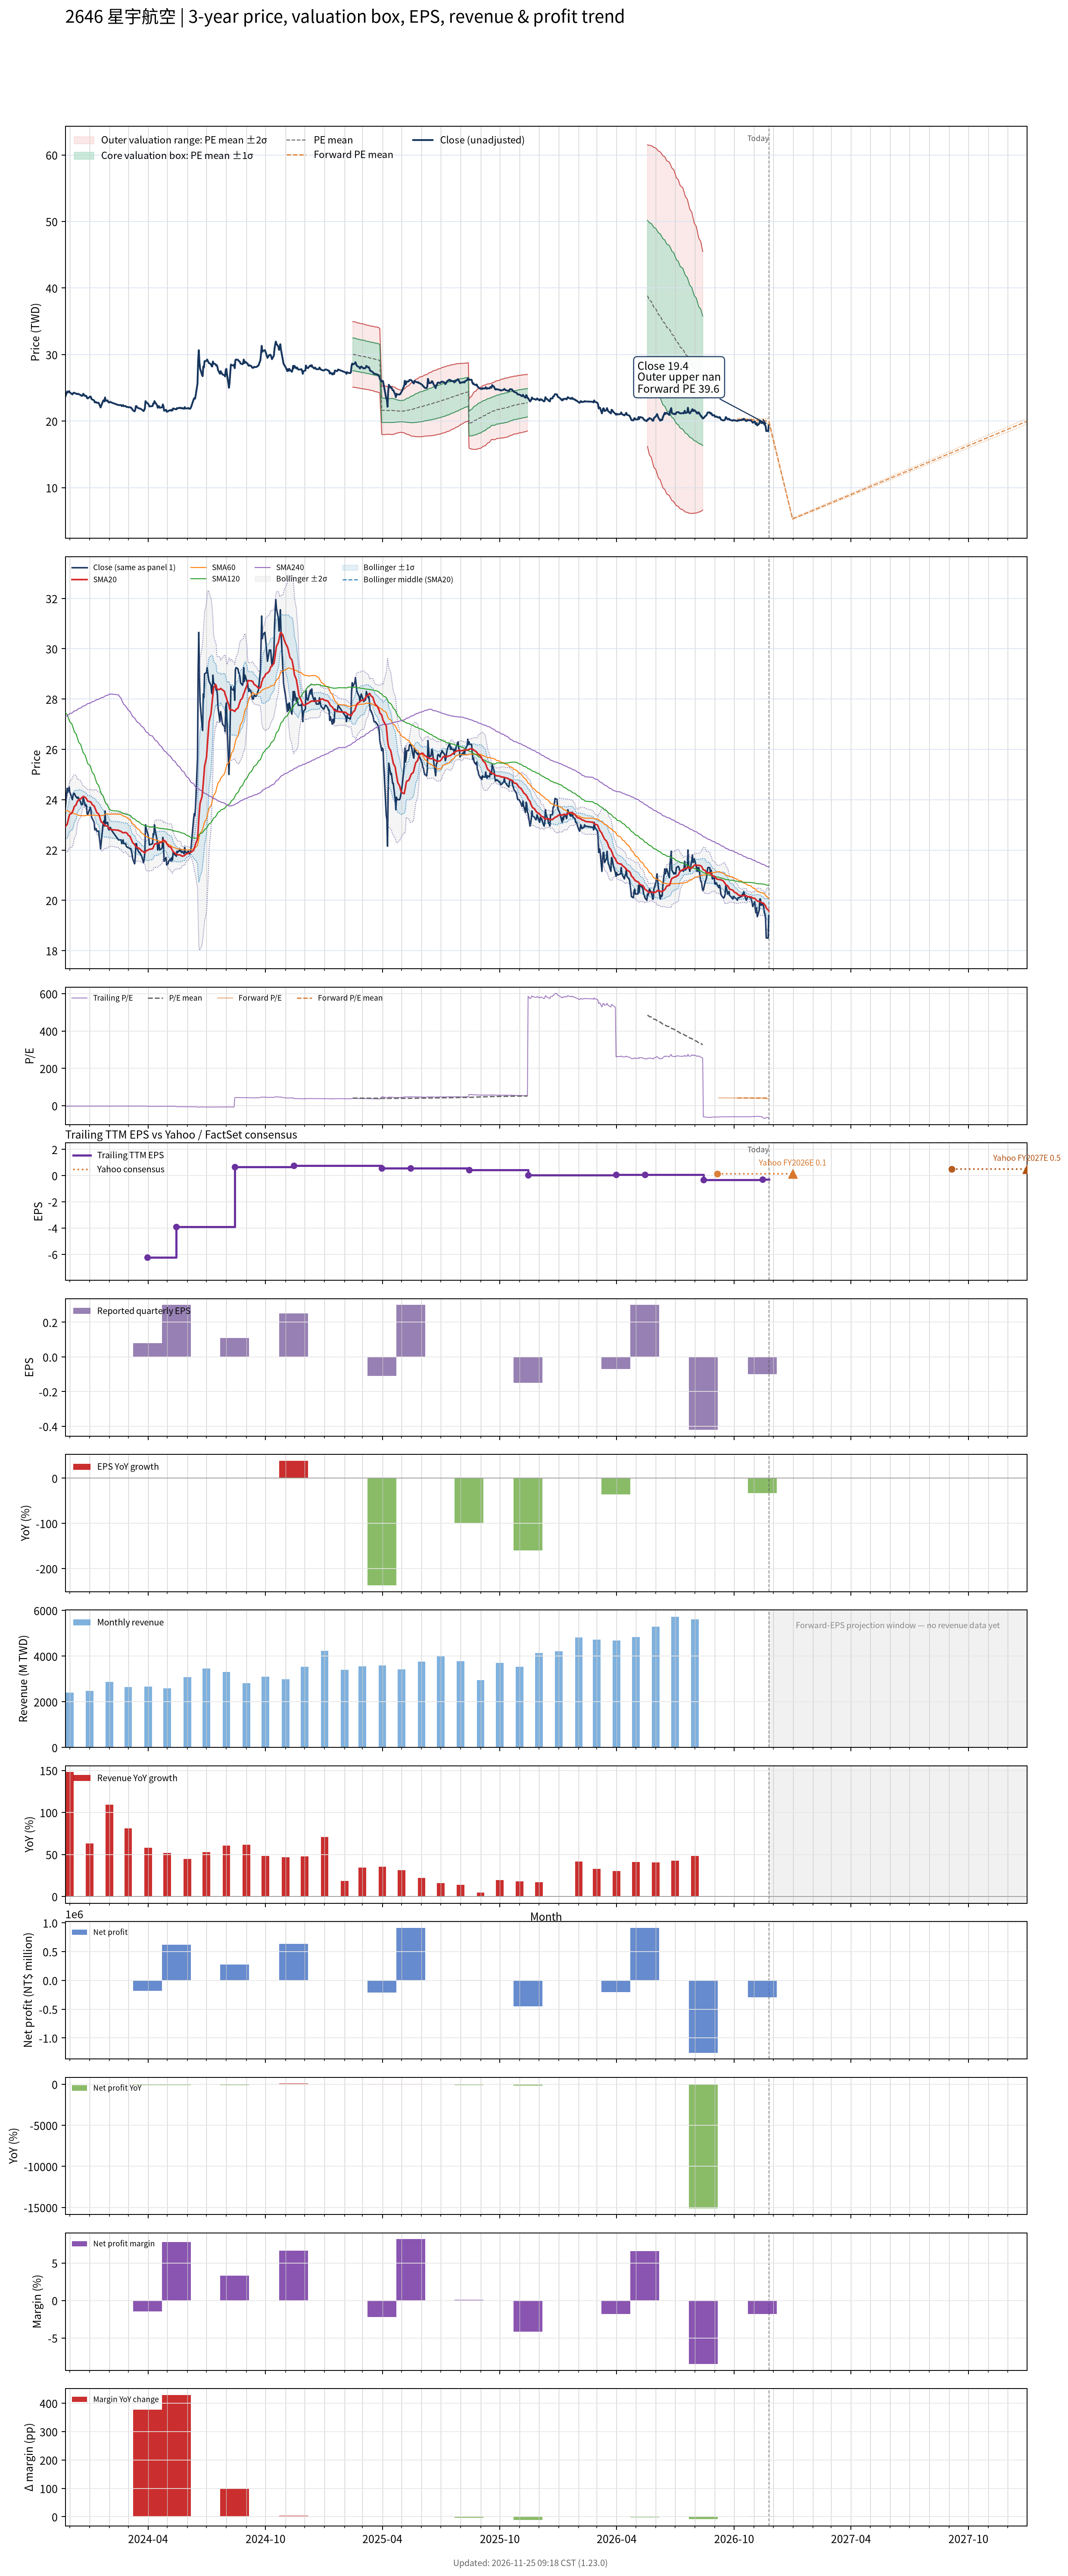

The data file committed next to this chart (first rows):
# chart-version: skill-stock-dynamic-val…
date, close, available_date, period_end, eps, ttm_eps, pe, pe_mean, pe_std, price_m2, price_m1, price_mean, price_p1, price_p2, as_of_date, forward_eps, forward_pe, forward_pe_mean, forward_pe_std, forward_price_m2, forward_price_m1, forward_price_mean, forward_price_p1, forward_price_p2
2023-11-24, 23.65, 2023-08-14, 2023-06-30, 0.18, -9.01, -2.625, , , , , , , , , , , , , , , , , 
2023-11-27, 24.45, 2023-08-14, 2023-06-30, 0.18, -9.01, -2.714, , , , , , , , , , , , , , , , , 
2023-11-28, 24.3, 2023-08-14, 2023-06-30, 0.18, -9.01, -2.697, , , , , , , , , , , , , , , , , 
2023-11-29, 24.4, 2023-08-14, 2023-06-30, 0.18, -9.01, -2.708, , , , , , , , , , , , , , , , , 
2023-11-30, 24.5, 2023-08-14, 2023-06-30, 0.18, -9.01, -2.719, , , , , , , , , , , , , , , , , 
2023-12-01, 24.3, 2023-08-14, 2023-06-30, 0.18, -9.01, -2.697, , , , , , , , , , , , , , , , , 
2023-12-04, 24.1, 2023-08-14, 2023-06-30, 0.18, -9.01, -2.675, , , , , , , , , , , , , , , , , 
2023-12-05, 24, 2023-08-14, 2023-06-30, 0.18, -9.01, -2.664, , , , , , , , , , , , , , , , , 
2023-12-06, 24.15, 2023-08-14, 2023-06-30, 0.18, -9.01, -2.68, , , , , , , , , , , , , , , , , 
2023-12-07, 24.25, 2023-08-14, 2023-06-30, 0.18, -9.01, -2.691, , , , , , , , , , , , , , , , , 
2023-12-08, 24.25, 2023-08-14, 2023-06-30, 0.18, -9.01, -2.691, , , , , , , , , , , , , , , , , 
2023-12-11, 24.1, 2023-08-14, 2023-06-30, 0.18, -9.01, -2.675, , , , , , , , , , , , , , , , , 
2023-12-12, 24.1, 2023-08-14, 2023-06-30, 0.18, -9.01, -2.675, , , , , , , , , , , , , , , , , 
2023-12-13, 24.05, 2023-08-14, 2023-06-30, 0.18, -9.01, -2.669, , , , , , , , , , , , , , , , , 
2023-12-14, 24.1, 2023-08-14, 2023-06-30, 0.18, -9.01, -2.675, , , , , , , , , , , , , , , , , 
2023-12-15, 24.05, 2023-08-14, 2023-06-30, 0.18, -9.01, -2.669, , , , , , , , , , , , , , , , , 
2023-12-18, 23.9, 2023-08-14, 2023-06-30, 0.18, -9.01, -2.653, , , , , , , , , , , , , , , , , 
2023-12-19, 23.8, 2023-08-14, 2023-06-30, 0.18, -9.01, -2.642, , , , , , , , , , , , , , , , , 
2023-12-20, 23.85, 2023-08-14, 2023-06-30, 0.18, -9.01, -2.647, , , , , , , , , , , , , , , , , 
2023-12-21, 23.8, 2023-08-14, 2023-06-30, 0.18, -9.01, -2.642, , , , , , , , , , , , , , , , , 
2023-12-22, 24.1, 2023-08-14, 2023-06-30, 0.18, -9.01, -2.675, , , , , , , , , , , , , , , , , 
2023-12-25, 23.75, 2023-08-14, 2023-06-30, 0.18, -9.01, -2.636, , , , , , , , , , , , , , , , , 
2023-12-26, 23.8, 2023-08-14, 2023-06-30, 0.18, -9.01, -2.642, , , , , , , , , , , , , , , , , 
2023-12-27, 23.75, 2023-08-14, 2023-06-30, 0.18, -9.01, -2.636, , , , , , , , , , , , , , , , , 
2023-12-28, 23.45, 2023-08-14, 2023-06-30, 0.18, -9.01, -2.603, , , , , , , , , , , , , , , , , 
2023-12-29, 23.4, 2023-08-14, 2023-06-30, 0.18, -9.01, -2.597, , , , , , , , , , , , , , , , , 
2024-01-02, 23.7, 2023-08-14, 2023-06-30, 0.18, -9.01, -2.63, , , , , , , , , , , , , , , , , 
2024-01-03, 23.6, 2023-08-14, 2023-06-30, 0.18, -9.01, -2.619, , , , , , , , , , , , , , , , , 
2024-01-04, 23.3, 2023-08-14, 2023-06-30, 0.18, -9.01, -2.586, , , , , , , , , , , , , , , , , 
2024-01-05, 23.25, 2023-08-14, 2023-06-30, 0.18, -9.01, -2.58, , , , , , , , , , , , , , , , , 
2024-01-08, 23.1, 2023-08-14, 2023-06-30, 0.18, -9.01, -2.564, , , , , , , , , , , , , , , , , 
2024-01-09, 22.8, 2023-08-14, 2023-06-30, 0.18, -9.01, -2.531, , , , , , , , , , , , , , , , , 
2024-01-10, 22.85, 2023-08-14, 2023-06-30, 0.18, -9.01, -2.536, , , , , , , , , , , , , , , , , 
2024-01-11, 22.85, 2023-08-14, 2023-06-30, 0.18, -9.01, -2.536, , , , , , , , , , , , , , , , , 
2024-01-12, 22.75, 2023-08-14, 2023-06-30, 0.18, -9.01, -2.525, , , , , , , , , , , , , , , , , 
2024-01-15, 22.75, 2023-08-14, 2023-06-30, 0.18, -9.01, -2.525, , , , , , , , , , , , , , , , , 
2024-01-16, 22.5, 2023-08-14, 2023-06-30, 0.18, -9.01, -2.497, , , , , , , , , , , , , , , , , 
2024-01-17, 22.3, 2023-08-14, 2023-06-30, 0.18, -9.01, -2.475, , , , , , , , , , , , , , , , , 
2024-01-18, 22.05, 2023-08-14, 2023-06-30, 0.18, -9.01, -2.447, , , , , , , , , , , , , , , , , 
2024-01-19, 22.3, 2023-08-14, 2023-06-30, 0.18, -9.01, -2.475, , , , , , , , , , , , , , , , , 
2024-01-22, 23.05, 2023-08-14, 2023-06-30, 0.18, -9.01, -2.558, , , , , , , , , , , , , , , , , 
2024-01-23, 23.15, 2023-08-14, 2023-06-30, 0.18, -9.01, -2.569, , , , , , , , , , , , , , , , , 
2024-01-24, 22.95, 2023-08-14, 2023-06-30, 0.18, -9.01, -2.547, , , , , , , , , , , , , , , , , 
2024-01-25, 23.55, 2023-08-14, 2023-06-30, 0.18, -9.01, -2.614, , , , , , , , , , , , , , , , , 
2024-01-26, 23.05, 2023-08-14, 2023-06-30, 0.18, -9.01, -2.558, , , , , , , , , , , , , , , , , 
2024-01-29, 23.1, 2023-08-14, 2023-06-30, 0.18, -9.01, -2.564, , , , , , , , , , , , , , , , , 
2024-01-30, 22.85, 2023-08-14, 2023-06-30, 0.18, -9.01, -2.536, , , , , , , , , , , , , , , , , 
2024-01-31, 22.8, 2023-08-14, 2023-06-30, 0.18, -9.01, -2.531, , , , , , , , , , , , , , , , , 
2024-02-01, 22.8, 2023-08-14, 2023-06-30, 0.18, -9.01, -2.531, , , , , , , , , , , , , , , , , 
2024-02-02, 22.9, 2023-08-14, 2023-06-30, 0.18, -9.01, -2.542, , , , , , , , , , , , , , , , , 
2024-02-05, 22.75, 2023-08-14, 2023-06-30, 0.18, -9.01, -2.525, , , , , , , , , , , , , , , , , 
2024-02-15, 22.4, 2023-08-14, 2023-06-30, 0.18, -9.01, -2.486, , , , , , , , , , , , , , , , , 
2024-02-16, 22.4, 2023-08-14, 2023-06-30, 0.18, -9.01, -2.486, , , , , , , , , , , , , , , , , 
2024-02-19, 22.4, 2023-08-14, 2023-06-30, 0.18, -9.01, -2.486, , , , , , , , , , , , , , , , , 
2024-02-20, 22.25, 2023-08-14, 2023-06-30, 0.18, -9.01, -2.469, , , , , , , , , , , , , , , , , 
2024-02-21, 22.3, 2023-08-14, 2023-06-30, 0.18, -9.01, -2.475, , , , , , , , , , , , , , , , , 
2024-02-22, 22.4, 2023-08-14, 2023-06-30, 0.18, -9.01, -2.486, , , , , , , , , , , , , , , , , 
2024-02-23, 22.25, 2023-08-14, 2023-06-30, 0.18, -9.01, -2.469, , , , , , , , , , , , , , , , , 
2024-02-26, 22.25, 2023-08-14, 2023-06-30, 0.18, -9.01, -2.469, , , , , , , , , , , , , , , , , 
... 667 more rows
